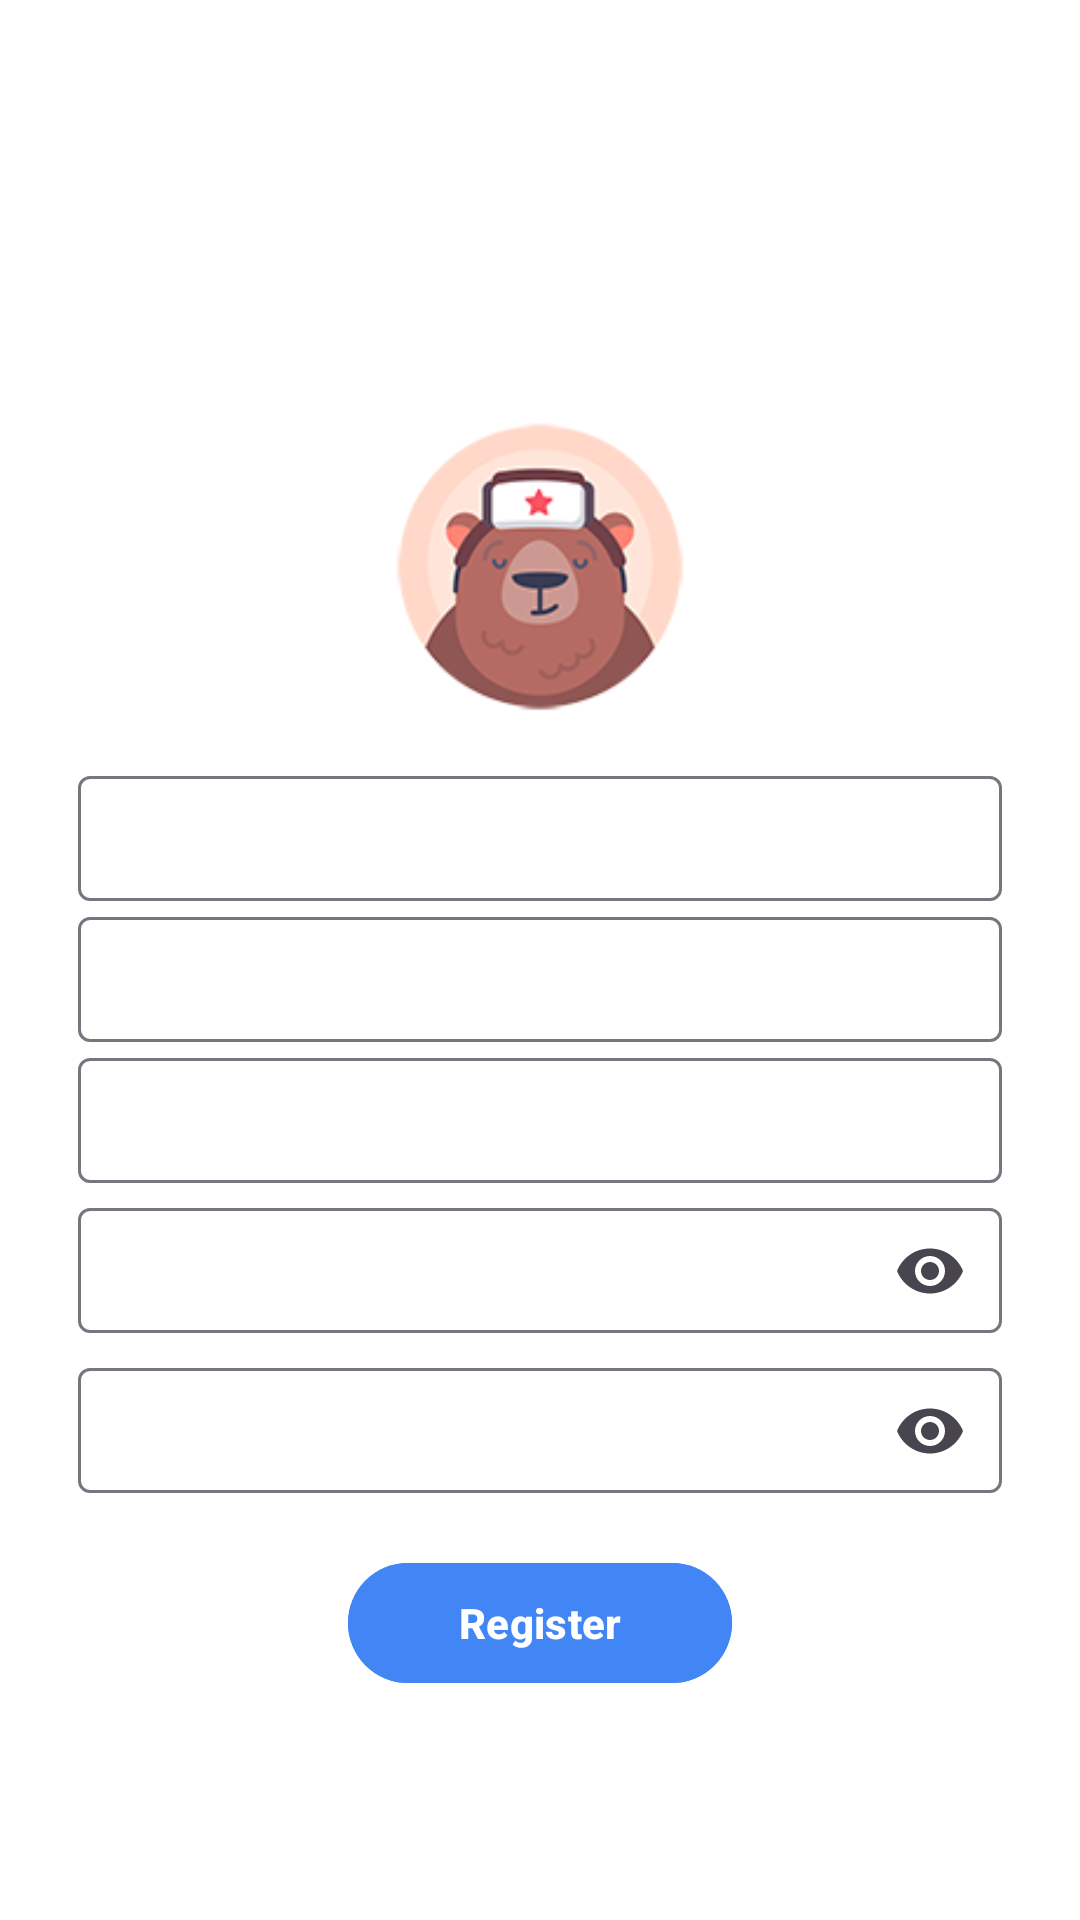

Write the Android layout XML for this screen, with the resource values it uses.
<!-- AndroidManifest.xml: activity theme Theme.NewtoniX -->
<!-- res/layout/activity_register.xml -->
<?xml version="1.0" encoding="utf-8"?>
<ScrollView xmlns:android="http://schemas.android.com/apk/res/android"
    xmlns:app="http://schemas.android.com/apk/res-auto"
    android:id="@+id/rootLayout"
    android:layout_width="match_parent"
    android:layout_height="match_parent">

    <LinearLayout
        android:layout_width="match_parent"
        android:layout_height="wrap_content"
        android:orientation="vertical"
        android:padding="16dp"
        android:gravity="center"
        android:layout_gravity="center">

        
        <TextView
            android:layout_marginTop="10dp"
            android:padding="10dp"
            android:id="@+id/welcomeTextView"
            android:layout_width="wrap_content"
            android:layout_height="wrap_content"
            android:layout_gravity="center"
            android:text="Create Your Account"
            android:textColor="#FFFFFF"
            android:textSize="24sp"
            android:paddingBottom="20dp"/>

        
        <ImageView
            android:id="@+id/avatarImageView"
            android:layout_width="100dp"
            android:layout_height="100dp"
            android:layout_gravity="center"
            android:src="@drawable/animal"
            android:contentDescription="User Avatar"
            android:clickable="true"
            android:focusable="true"
            android:background="?attr/selectableItemBackgroundBorderless"/>

        
        <com.google.android.material.textfield.TextInputLayout
            android:layout_width="match_parent"
            android:layout_height="wrap_content"
            android:hint="Username"
            android:layout_marginTop="16dp"
            app:hintTextColor="#FFFFFF"
            android:textColorHint="#B0FFFFFF">
            <com.google.android.material.textfield.TextInputEditText
                android:padding="10dp"
                android:id="@+id/usernameEditText"
                android:layout_width="match_parent"
                android:layout_height="wrap_content"
                android:inputType="text"
                android:layout_marginHorizontal="10dp"
                android:textColor="#FFFFFF"/>
        </com.google.android.material.textfield.TextInputLayout>

        
        <com.google.android.material.textfield.TextInputLayout
            android:layout_width="match_parent"
            android:layout_height="wrap_content"
            android:hint="Full Name"
            app:hintTextColor="#FFFFFF"
            android:textColorHint="#B0FFFFFF">
            <com.google.android.material.textfield.TextInputEditText
                android:padding="10dp"
                android:id="@+id/fullNameEditText"
                android:layout_width="match_parent"
                android:layout_height="wrap_content"
                android:inputType="textPersonName"
                android:layout_marginHorizontal="10dp"
                android:textColor="#FFFFFF"/>
        </com.google.android.material.textfield.TextInputLayout>

        
        <com.google.android.material.textfield.TextInputLayout
            android:layout_width="match_parent"
            android:layout_height="wrap_content"
            android:hint="Email"
            app:hintTextColor="#FFFFFF"
            android:textColorHint="#B0FFFFFF">
            <com.google.android.material.textfield.TextInputEditText
                android:padding="10dp"
                android:id="@+id/emailEditText"
                android:layout_width="match_parent"
                android:layout_height="wrap_content"
                android:inputType="textEmailAddress"
                android:layout_marginHorizontal="10dp"
                android:textColor="#FFFFFF"/>
        </com.google.android.material.textfield.TextInputLayout>

        
        <com.google.android.material.textfield.TextInputLayout
            android:layout_width="match_parent"
            android:layout_height="wrap_content"
            android:hint="Password"
            app:endIconMode="password_toggle"
            app:hintTextColor="#FFFFFF"
            android:textColorHint="#B0FFFFFF">
            <com.google.android.material.textfield.TextInputEditText
                android:padding="10dp"
                android:id="@+id/passwordEditText"
                android:layout_width="match_parent"
                android:layout_height="wrap_content"
                android:inputType="textPassword"
                android:layout_marginHorizontal="10dp"
                android:textColor="#FFFFFF"/>
        </com.google.android.material.textfield.TextInputLayout>

        
        <com.google.android.material.textfield.TextInputLayout
            android:layout_width="match_parent"
            android:layout_height="wrap_content"
            android:hint="Retype Password"
            app:endIconMode="password_toggle"
            app:hintTextColor="#FFFFFF"
            android:textColorHint="#B0FFFFFF">
            <com.google.android.material.textfield.TextInputEditText
                android:padding="10dp"
                android:layout_marginHorizontal="10dp"
                android:id="@+id/retypePasswordEditText"
                android:layout_width="match_parent"
                android:layout_height="wrap_content"
                android:inputType="textPassword"
                android:textColor="#FFFFFF"/>
        </com.google.android.material.textfield.TextInputLayout>

        
        <Button
            android:layout_marginHorizontal="100dp"
            android:id="@+id/registerButton"
            android:layout_width="match_parent"
            android:layout_height="wrap_content"
            android:layout_marginTop="16dp"
            android:backgroundTint="#4285F4"
            android:text="Register"
            android:textColor="#FFFFFF"
            android:textStyle="bold"/>


        
        <Button
            android:visibility="gone"
            android:layout_gravity="center"
            android:layout_marginHorizontal="100dp"
            android:id="@+id/googleSignUpButton"
            android:layout_width="match_parent"
            android:layout_height="wrap_content"
            android:backgroundTint="#EA4335"
            android:text="Sign Up with Google"
            android:textColor="#FFFFFF"
            android:textStyle="bold"/>
    </LinearLayout>
</ScrollView>
<!-- resources referenced by this layout -->
<resources>
  <!-- drawable animal: png bitmap (drawable, 14174 bytes) -->
  <style name="Theme.NewtoniX" parent="Theme.Material3.DayNight.NoActionBar">
          
          <item name="colorPrimary">@color/primary</item>
          <item name="colorOnPrimary">@color/on_primary</item>
          <item name="colorPrimaryContainer">@color/primary_container</item>
          <item name="colorOnPrimaryContainer">@color/on_primary_container</item>
  
          
          <item name="android:colorBackground">@color/background</item>
          
          
          <item name="colorSurface">@color/background</item>
          <item name="colorOnBackground">@color/black</item>
          <item name="colorOnSurface">@color/black</item>
  
          
          <item name="android:statusBarColor">@color/status_bar</item>
          <item name="android:navigationBarColor">@color/background</item>
          <item name="android:windowLightStatusBar">true</item>
      </style>
  <color name="primary">#6200EE</color>
  <color name="on_primary">#FFFFFF</color>
  <color name="primary_container">#BB86FC</color>
  <color name="on_primary_container">#2A47E7</color>
  <color name="background">#FFFFFF</color>
  <color name="black">#FF000000</color>
  <color name="status_bar">#1B1717</color>
</resources>
